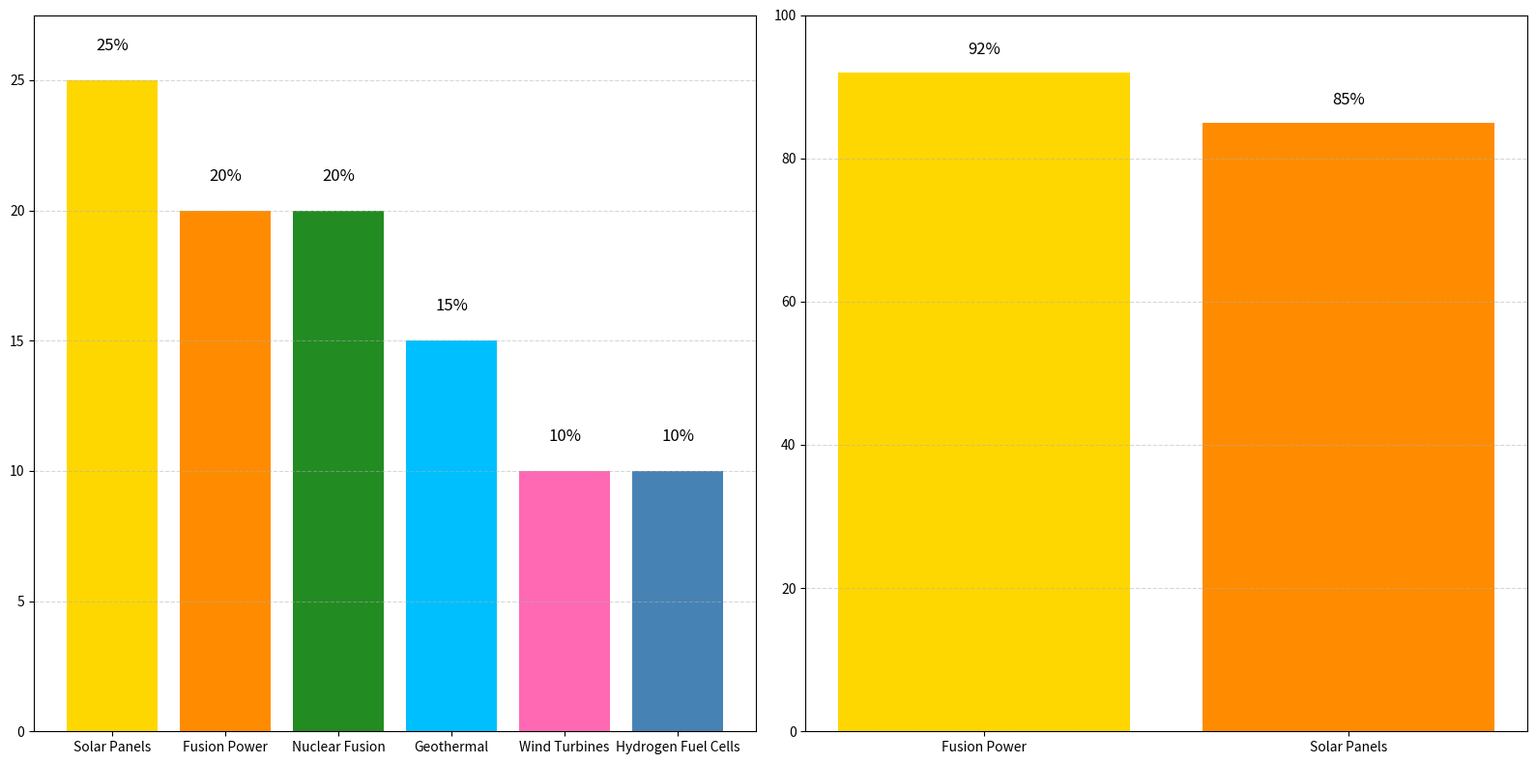

This chart was generated by the following Python code:
import matplotlib.pyplot as plt
import numpy as np

technologies = ['Solar Panels', 'Fusion Power', 'Geothermal', 'Wind Turbines', 'Hydrogen Fuel Cells', 'Nuclear Fusion']
power_distribution = [25, 20, 15, 10, 10, 20]
sorted_tech = sorted(zip(technologies, power_distribution), key=lambda x: x[1], reverse=True)
sorted_technologies, sorted_power_distribution = zip(*sorted_tech)

tech_comparison = ['Solar Panels', 'Fusion Power']
efficiency = [85, 92]
sorted_efficiency = sorted(zip(tech_comparison, efficiency), key=lambda x: x[1], reverse=True)
sorted_tech_comparison, sorted_eff = zip(*sorted_efficiency)

fig, (ax1, ax2) = plt.subplots(1, 2, figsize=(16, 8))

bars1 = ax1.bar(sorted_technologies, sorted_power_distribution, 
                color=['#FFD700', '#FF8C00', '#228B22', '#00BFFF', '#FF69B4', '#4682B4'])
ax1.set_ylim(0, max(sorted_power_distribution)*1.1)
ax1.grid(True, axis='y', linestyle='--', alpha=0.5)
for bar, value in zip(bars1, sorted_power_distribution):
    ax1.text(bar.get_x() + bar.get_width() / 2, value + 1, f"{value}%", ha='center', va='bottom', fontsize=12)

bars2 = ax2.bar(sorted_tech_comparison, sorted_eff, color=['#FFD700', '#FF8C00'])
ax2.set_ylim(0, 100)
ax2.grid(True, axis='y', linestyle='--', alpha=0.5)
for bar, eff in zip(bars2, sorted_eff):
    ax2.text(bar.get_x() + bar.get_width() / 2, eff + 2, f"{eff}%", ha='center', va='bottom', fontsize=12)

plt.tight_layout()
plt.show()
